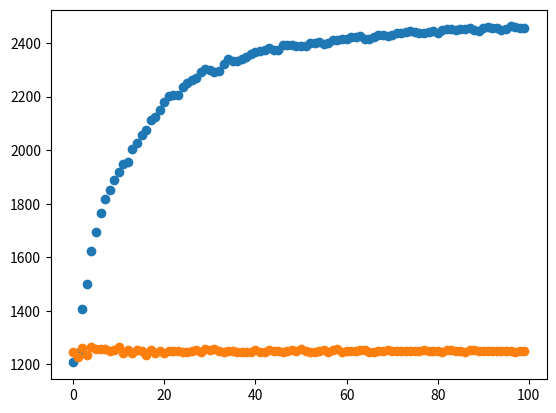

Reproduce this figure in Python.
#!/usr/bin/env python
# coding: utf-8

# # Tutorial on Denrell and March (2001)
# 
# In this tutorial, you will be introduced to a simple model that replicates the main finding from the paper by Jerker Denrell and Jim March, published in 2001 in Organization Science. 
# 
# This tutorial provides a barebones description of the model. If you want to explore a more flexible version or explore how different agents or bandit distributions would affect Jerker's and Jim's results please follow the denrell_march.ipynb tutorial.
# 
# **Reference:** Denrell, J., & March, J. G. (2001). Adaptation as information restriction: The hot stove effect. Organization Science, 12(5), 523-538.
# 

# # Basic Building Blocks
# 
# In this first sections, I will present the basic building blocks. Namely, the àgent's learning and decision processes and how we generate options in the environment.
# 
# ## Agents
# The agents follow a few simple actions. 
# 
# ### 1. Choose
# The agents choose one option based upon their attraction to this option. In this model, we use softmax as the rule for transforming the different attractions for each option into probabilities of choosing one option. Other rules as greedy and e-greedy are possible. The agent's level of exploration is determined by the parameter tau. A small tau leads to high exploitation, a high tau to infinite exploration. Due to limitations in the floating point operation we cannot use taus lower that 0.002.
# 
# ### 2. Update
# Updating is done via the Bush-Mossteller equation. The parameter phi determins how much the agent updates its beliefs based upon new information. A value of zero leads to agents to not update their beliefs. A value of one to full update of beliefs. A mixture leads to what is known as an Exponentially Recency Weighted Average (Sutton and Barto, 1998). In Denrell and March (2001), we use a constant phi value. Agents in this paper as fully specified by providing them a tau and a phi value.
# 
# ### 3. Learn
# Learn is a subroutine. It receives two parameters, the number of periods and the bandits to learn from. 
# It initalizes two lists and starts a for loop that run for the specified number of periods.
# The period starts by asking the agent to choose an option. The payoff of the option is calculated by measuring the option's value. This is explained in the next section. The period ends with the updating of the agent's attractions and the storage of the choice and payoff. After this a new period starts, the choices are stored and returned to the user.
# 
# ### 4. Reset
# This function resets the attractions of the agent. It takes one value, the number of bandits in the environment.

# In[1]:


import numpy as np
import matplotlib.pyplot as plt

def softmax(tau, attraction): #softmax action selection with attraction vector as parameters
    denom = np.sum(np.exp((attraction[:])/tau))
    probabilities = np.exp(attraction/tau)/denom
    choice = np.random.choice(range(len(probabilities)), p = probabilities)
    return(choice)

class agent:
    def __init__(self, tau, phi):
        self.tau = tau
        self.phi = phi
    def update(self, choice, payoff): self.attraction[choice] += self.phi*(payoff-self.attraction[choice])
    def choose(self): return(softmax(self.tau, self.attraction))
    def learn(self, num_periods, bandits):
        choices = []
        payoffs = []
        for i in range(num_periods):
            choice = self.choose()
            payoff = bandits.measure(choice)
            self.update(choice, payoff)
            choices.append(choice)
            payoffs.append(payoff)
        return([choices, payoffs])
    def reset(self, num_bandits): self.attraction = np.ones(num_bandits)/2.0


# ## Environment
# The environment is composed of an n-arm bandit. Each arm of the bandit is definied by an object of class bandit. Put together these objects create one object of class bandits. 
# 
# ### Bandit
# The bandit is a simple structure. It has a mean and a standard deviation. The style determines whether the bandit outputs an uniformly distributed value, a normally distributed value, or one without noise.
# 
# #### Measure
# The bandits perform one function, when called upon, they give one output, centered around a mean value and with an added noise. The style of bandit determines where the noise is drawn upon.

# In[2]:


class bandit:
    def __init__(self, mean, noise):
        self.mean = mean
        self.noise = noise
    def measure(self): return(self.mean+self.noise*(np.random.random()-0.5))


# ### Bandits_D_M
# This class creates the environment for the paper. In specific, two bandits. One with stable output and one with variable output. Both bandits have the same mean.
# 
# #### Measure
# This is a wrapper function. The objective is that the agents ask the bandits class and not the specific bandit for the measurement. Then the bandits class is in charge of asking its bandit for the performance value. 

# In[3]:


class bandits_D_M:
    def __init__(self, noise):
        self.arms = [bandit(mean = 0.5, noise = noise), #0.622 equiprobability at 100 periods # 0.6392 0.5 expected value at 1000 periods
                     bandit(mean = 0.5, noise = 0.0)]
    def measure(self, choice): return(self.arms[choice].measure())


# ### Simulation
# 
# With these two building blocks, we can run a simulation to replicate the main finding of Denrell and March (2001).
# 
# #### 1. Initialize values
# We start by initailizing the attributes of the simulation. The agents are given a set of tau and phi. The agents will learn for 50 periods and the results replicated 2500 times. We specify the noise to be 1, that means the bandits will draw from values between 0 and 1. Changes in the tau, phi, noise, and bandit style should change the learning. Changes in the number of repetitions lead to more noisy results.

# In[4]:


## Bandits
noise = 1.0
## Agents
num_bandits = 2
tau = 0.01/num_bandits
phi = 0.1
## Simulation
num_periods = 100
num_reps = 2500


# #### 2. Initialize agent and Bandits
# We create one agent, Alice and initialize the environment for the paper. The bandits are created by specifying first two agents one drawn from an uniform distribution and the second one from a stable value.

# In[5]:


## Initialize agents
Alice = agent(tau = tau, phi = phi)
Alice.reset(num_bandits = num_bandits)
## Initialize bandits
options = bandits_D_M(noise = noise)


# #### 3. Run simulation
# Having the agent and environment we can run a simulation. We initialize two arrays, one for payoff and one for choices. Additionally, we create an empty list to store the last choices of the agents and one value to save the attraction to the option with variable output after every replication of the simulation is finished.
# 
# This takes some time.

# In[6]:


all_payoffs = np.zeros(num_periods)
all_choices = np.zeros(num_periods)
all_attractions = 0.0
last_choices = []
for j in range(num_reps):
    Alice.reset(num_bandits = num_bandits)      
    choice, payoff = Alice.learn(num_periods, options)
    all_payoffs += payoff
    all_choices += choice
    all_attractions += Alice.attraction[0]
    last_choices.append(choice[-1])


# #### 4. Display results
# 
# ##### Choice as function of time
# We present two plots. The first one presents the option chosen on every period. As on every period the agent can choose 0 or 1, what we plot in the y-axis is the number of times the stable option is chosen. As expected, the first period starts at 50% of the time and it increases towards a 100% as time goes by.
# 

# In[7]:


plt.scatter(range(num_periods), all_choices)


# ##### Performance as function of time
# The second graph presents the average payoff. This looks like a funnel, narrowing from left to right. As the stable option is chosen more and more, the variance in the performanc decreases. 

# In[8]:


plt.scatter(range(num_periods), all_payoffs)


# #### Summary variables
# ##### Percentage of time stability is chosen
# Both options have the same performance. Nonetheless, the stable option is chosen 98% of the time after 50 periods. 

# In[9]:


100*float(sum(last_choices))/num_reps


# ##### Expected attraction
# At the end ofthe each replication, we stored the attraction each agent had for the variable option. Below we cane see that agents perceived the average performance of this option to be 0.464, much lower than the 0.5 it really has.  

# In[10]:


all_attractions/num_reps


# # Exercise
# Find the how high the mean of the variable option needs to be in order to be chosen 50% of the time at the end of the simulation. How does it related to the amount of noise in the option? How does it change if normal and not uniform noise is used? Or if we use the 1/(k+1) updating instead of constant updating?

# In[ ]:




